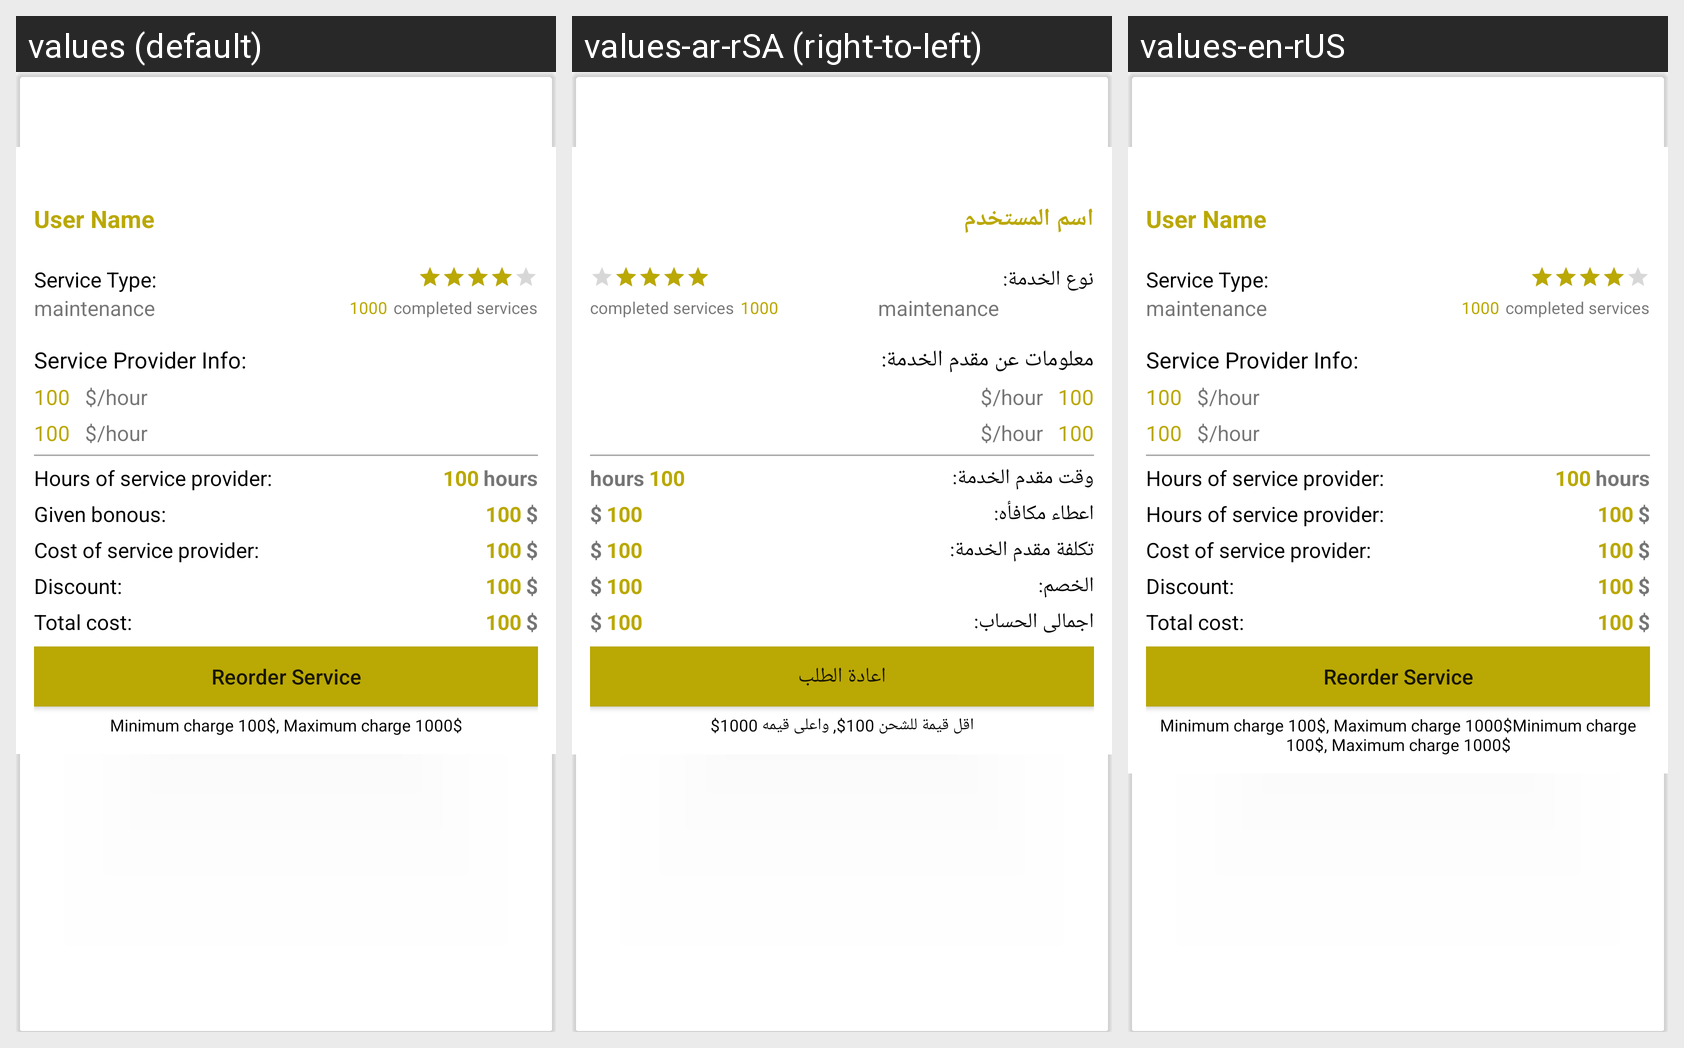

For this localized Android screen grid, give each drawn string resource with its value in every locale shown.
Android screen res/layout/completed_popup_layout.xml rendered under 3 locales, left to right: values (default), values-ar-rSA (right-to-left), values-en-rUS. Device: Nexus 5 (rendered at 1080×1920; each locale shown at half size, 540×960, under a caption strip naming it); theme AppTheme.
Strings drawn on this screen, with the default value and each locale's value (text and hints the layout hard-codes, and strings that could not be matched under every locale, appear in the picture but are not listed):

user_name
  values: User Name
  values-ar-rSA: اسم المستخدم
  values-en-rUS: User Name

service_type
  values: Service Type:
  values-ar-rSA: نوع الخدمة: 
  values-en-rUS: Service Type:

service_provider_info
  values: Service Provider Info:
  values-ar-rSA: معلومات عن مقدم الخدمة:
  values-en-rUS: Service Provider Info:

hoursOfServiceProvider
  values: Hours of service provider:
  values-ar-rSA: وقت مقدم الخدمة:
  values-en-rUS: Hours of service provider:

given_bonous
  values: Given bonous:
  values-ar-rSA: اعطاء مكافأه:
  values-en-rUS: Hours of service provider:

costOfServiceProvider
  values: Cost of service provider:
  values-ar-rSA: تكلفة مقدم الخدمة:
  values-en-rUS: Cost of service provider:

discount
  values: Discount:
  values-ar-rSA: الخصم:
  values-en-rUS: Discount:

total_cost
  values: Total cost:
  values-ar-rSA: اجمالى الحساب:
  values-en-rUS: Total cost:

reorder_service
  values: Reorder Service
  values-ar-rSA: اعادة الطلب
  values-en-rUS: Reorder Service

minCharge
  values: Minimum charge 100$, Maximum charge 1000$
  values-ar-rSA: اقل قيمة للشحن 100$, واعلى قيمه 1000$
  values-en-rUS: Minimum charge 100$, Maximum charge 1000$Minimum charge 100$, Maximum charge 1000$
